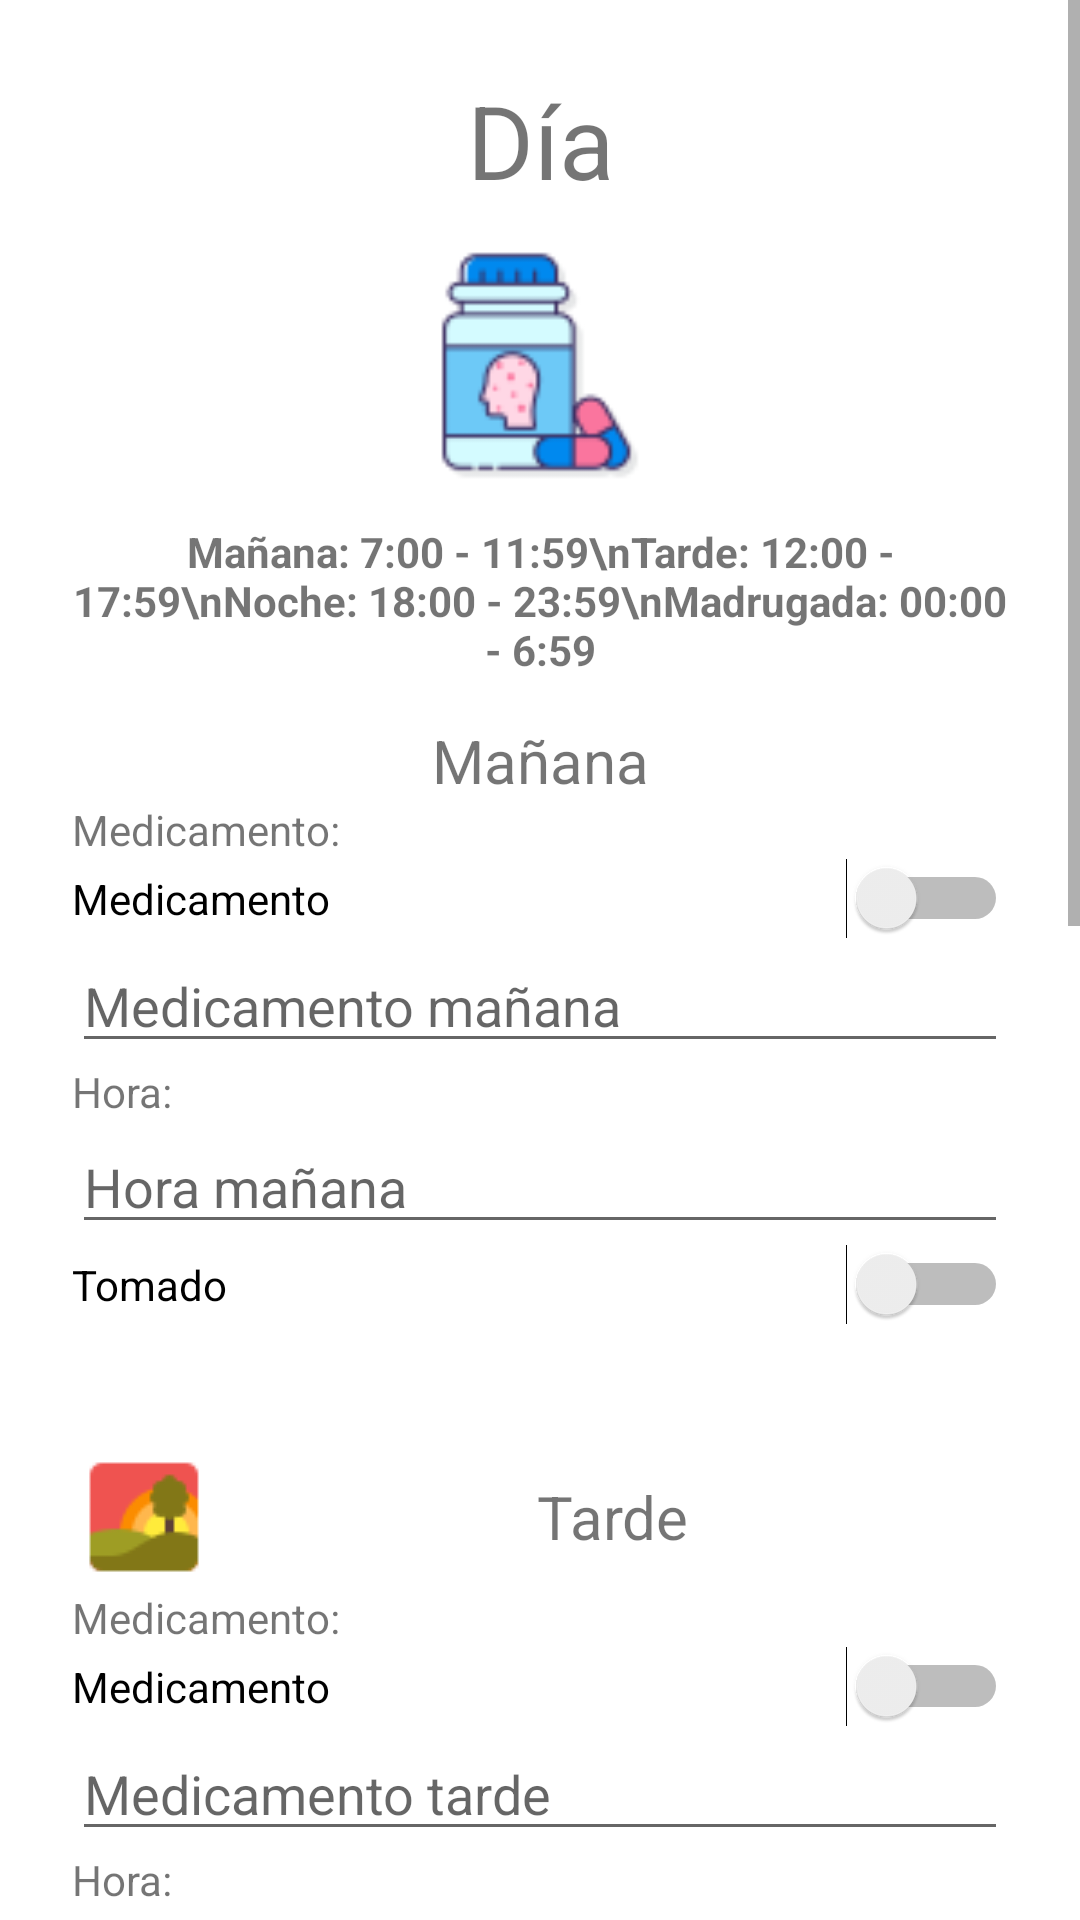

Android layout source for this screen:
<!-- AndroidManifest.xml: application theme Theme.SaniApp -->
<!-- res/layout/fragment_user_resident_medication.xml -->
<?xml version="1.0" encoding="utf-8"?>
<FrameLayout xmlns:android="http://schemas.android.com/apk/res/android"
    xmlns:app="http://schemas.android.com/apk/res-auto"
    xmlns:tools="http://schemas.android.com/tools"
    android:layout_width="match_parent"
    android:layout_height="match_parent"
    tools:context=".user.UserResidentMedication">

    <ScrollView
        android:layout_width="match_parent"
        android:layout_height="match_parent">

        <LinearLayout
            android:id="@+id/id_linearlayout_resident_medication"
            android:layout_width="match_parent"
            android:layout_height="wrap_content"
            android:orientation="vertical"
            android:padding="24dp"
            android:paddingStart="24dp"
            android:paddingLeft="24dp"
            android:paddingTop="24dp"
            android:paddingEnd="24dp"
            android:paddingRight="24dp"
            android:paddingBottom="24dp">

            <TextView
                android:id="@+id/text_medication_resident_weekday"
                android:layout_width="match_parent"
                android:layout_height="wrap_content"
                android:text="Día"
                android:textAlignment="center"
                android:textSize="34sp" />

            <Space
                android:layout_width="match_parent"
                android:layout_height="14dp" />

            <ImageView
                android:id="@+id/imageView16"
                android:layout_width="match_parent"
                android:layout_height="77dp"
                android:src="@drawable/icons8_medication_64" />

            <Space
                android:layout_width="match_parent"
                android:layout_height="14dp" />

            <TextView
                android:id="@+id/textView45"
                android:layout_width="match_parent"
                android:layout_height="wrap_content"
                android:text="Mañana: 7:00 - 11:59\nTarde: 12:00 - 17:59\nNoche: 18:00 - 23:59\nMadrugada: 00:00 - 6:59"
                android:textAlignment="center"
                android:textStyle="bold" />

            <Space
                android:layout_width="match_parent"
                android:layout_height="14dp" />

            <TextView
                android:id="@+id/textView10"
                android:layout_width="match_parent"
                android:layout_height="wrap_content"
                android:drawableLeft="@drawable/icons8_morning_48"
                android:text="Mañana"
                android:textAlignment="center"
                android:textSize="20sp"
                android:layout_gravity="center|right"
                android:gravity="center|right" />

            <TextView
                android:id="@+id/text_medication_resident_morning_medication"
                android:layout_width="match_parent"
                android:layout_height="wrap_content"
                android:text="Medicamento:" />

            <Switch
                android:id="@+id/switch_medication_resident_morning_activate"
                android:layout_width="match_parent"
                android:layout_height="wrap_content"
                android:text="Medicamento" />

            <EditText
                android:id="@+id/edittext_medication_resident_morning_medication"
                android:layout_width="match_parent"
                android:layout_height="wrap_content"
                android:ems="10"
                android:hint="Medicamento mañana"
                android:inputType="textPersonName" />

            <TextView
                android:id="@+id/text_medication_resident_morning_hour"
                android:layout_width="match_parent"
                android:layout_height="wrap_content"
                android:text="Hora: " />

            <EditText
                android:id="@+id/edittext_medication_resident_morning_hour"
                android:layout_width="match_parent"
                android:layout_height="wrap_content"
                android:ems="10"
                android:hint="Hora mañana"
                android:inputType="time" />

            <Switch
                android:id="@+id/switch_medication_resident_morning_taken"
                android:layout_width="match_parent"
                android:layout_height="wrap_content"
                android:text="Tomado" />

            <Space
                android:layout_width="match_parent"
                android:layout_height="40dp" />

            <TextView
                android:layout_width="match_parent"
                android:layout_height="wrap_content"
                android:layout_gravity="center|right"
                android:drawableLeft="@drawable/icons8_evening_48"
                android:gravity="center|right"
                android:text="Tarde"
                android:textAlignment="center"
                android:textSize="20sp" />

            <TextView
                android:id="@+id/text_medication_resident_afternoon_medication"
                android:layout_width="match_parent"
                android:layout_height="wrap_content"
                android:text="Medicamento:" />

            <Switch
                android:id="@+id/switch_medication_resident_afternoon_activate"
                android:layout_width="match_parent"
                android:layout_height="wrap_content"
                android:text="Medicamento" />

            <EditText
                android:id="@+id/edittext_medication_resident_afternoon_medication"
                android:layout_width="match_parent"
                android:layout_height="wrap_content"
                android:ems="10"
                android:hint="Medicamento tarde"
                android:inputType="textPersonName" />

            <TextView
                android:id="@+id/text_medication_resident_afternoon_hour"
                android:layout_width="match_parent"
                android:layout_height="wrap_content"
                android:text="Hora: " />

            <EditText
                android:id="@+id/edittext_medication_resident_afternoon_hour"
                android:layout_width="match_parent"
                android:layout_height="wrap_content"
                android:ems="10"
                android:inputType="time" />

            <Switch
                android:id="@+id/switch_medication_resident_afternoon_taken"
                android:layout_width="match_parent"
                android:layout_height="wrap_content"
                android:text="Tomado" />

            <Space
                android:layout_width="match_parent"
                android:layout_height="40dp" />

            <TextView
                android:layout_width="match_parent"
                android:layout_height="wrap_content"
                android:layout_gravity="center|right"
                android:drawableLeft="@drawable/icons8_night_48"
                android:gravity="center|right"
                android:text="Noche"
                android:textAlignment="center"
                android:textSize="20sp" />

            <TextView
                android:id="@+id/text_medication_resident_evening_medication"
                android:layout_width="match_parent"
                android:layout_height="wrap_content"
                android:text="Medicamento:" />

            <Switch
                android:id="@+id/switch_medication_resident_evening_activate"
                android:layout_width="match_parent"
                android:layout_height="wrap_content"
                android:text="Medicamento" />

            <EditText
                android:id="@+id/edittext_medication_resident_evening_medication"
                android:layout_width="match_parent"
                android:layout_height="wrap_content"
                android:ems="10"
                android:hint="Medicamento noche"
                android:inputType="textPersonName" />

            <TextView
                android:id="@+id/text_medication_resident_evening_hour"
                android:layout_width="match_parent"
                android:layout_height="wrap_content"
                android:text="Hora: " />

            <EditText
                android:id="@+id/edittext_medication_resident_evening_hour"
                android:layout_width="match_parent"
                android:layout_height="wrap_content"
                android:ems="10"
                android:inputType="time" />

            <Switch
                android:id="@+id/switch_medication_resident_evening_taken"
                android:layout_width="match_parent"
                android:layout_height="wrap_content"
                android:text="Tomado" />

            <Space
                android:layout_width="match_parent"
                android:layout_height="33dp" />

            <TextView
                android:id="@+id/textView38"
                android:layout_width="match_parent"
                android:layout_height="wrap_content"
                android:layout_gravity="center|right"
                android:drawableLeft="@drawable/icons8_night_48"
                android:gravity="center|right"
                android:text="Madrugada"
                android:textAlignment="center"
                android:textSize="20sp"
                app:drawableTint="#6C76B1"
                app:drawableTintMode="multiply" />

            <TextView
                android:id="@+id/textView39"
                android:layout_width="match_parent"
                android:layout_height="wrap_content"
                android:text="Medicamento:" />

            <Switch
                android:id="@+id/switch_medication_resident_night_activate"
                android:layout_width="match_parent"
                android:layout_height="wrap_content"
                android:text="Medicamento" />

            <EditText
                android:id="@+id/edittext_medication_resident_night_medication"
                android:layout_width="match_parent"
                android:layout_height="wrap_content"
                android:ems="10"
                android:hint="Medicamento madrugada"
                android:inputType="textPersonName" />

            <TextView
                android:id="@+id/textView40"
                android:layout_width="match_parent"
                android:layout_height="wrap_content"
                android:text="Hora:" />

            <EditText
                android:id="@+id/edittext_medication_resident_night_hour"
                android:layout_width="match_parent"
                android:layout_height="wrap_content"
                android:ems="10"
                android:inputType="textPersonName" />

            <Switch
                android:id="@+id/switch_medication_resident_night_taken"
                android:layout_width="match_parent"
                android:layout_height="wrap_content"
                android:text="Tomado" />

            <Space
                android:layout_width="match_parent"
                android:layout_height="33dp" />

            <Button
                android:id="@+id/button_medication_resident_update"
                android:layout_width="match_parent"
                android:layout_height="wrap_content"
                android:text="Actualizar"
                app:icon="@drawable/icons8_task_100"
                app:iconSize="50dp"
                app:iconTintMode="multiply" />
        </LinearLayout>
    </ScrollView>
</FrameLayout>
<!-- resources referenced by this layout -->
<resources>
  <!-- drawable icons8_evening_48: png bitmap (drawable, 1213 bytes) -->
  <!-- drawable icons8_medication_64: png bitmap (drawable, 3151 bytes) -->
  <!-- drawable icons8_night_48: png bitmap (drawable, 1104 bytes) -->
  <style name="Theme.SaniApp" parent="Theme.MaterialComponents.DayNight.DarkActionBar">
          
          <item name="colorPrimary">@color/purple_500</item>
          <item name="colorPrimaryVariant">@color/purple_700</item>
          <item name="colorOnPrimary">@color/white</item>
          
          <item name="colorSecondary">@color/teal_200</item>
          <item name="colorSecondaryVariant">@color/teal_700</item>
          <item name="colorOnSecondary">@color/black</item>
          
          <item name="android:statusBarColor" tools:targetApi="l">?attr/colorPrimaryVariant</item>
          
      </style>
  <!-- not gathered from this repository: default colours our renderer supplied (Android Studio template values) -->
  <color name="purple_500">#FF6200EE</color>
  <color name="purple_700">#FF3700B3</color>
  <color name="teal_200">#FF03DAC5</color>
  <color name="teal_700">#FF018786</color>
  <color name="black">#FF000000</color>
  <color name="white">#FFFFFFFF</color>
</resources>
